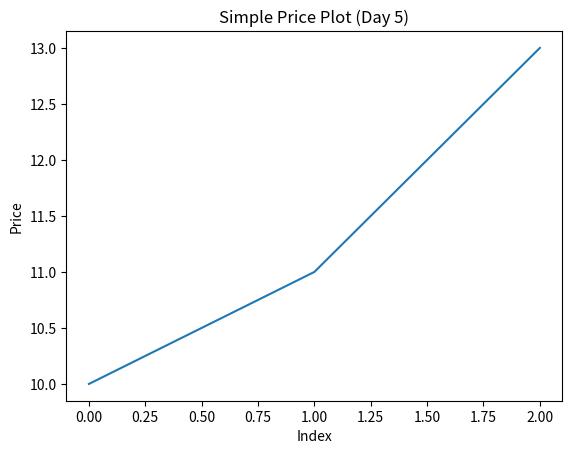

Recreate this plot in Python.
"""
📌 Day 5 — Library Quick Card
الغرض من هذا الملف:
- تلخيص ما تعلمناه اليوم عن المكتبات
- إنشاء مثال بسيط ونظيف (بدون تعقيد)
- الاستعداد لـ Repo 1C و Root 1

المكتبات الأساسية:
- pandas : معالجة البيانات والجداول
- numpy : العمليات الرقمية
- matplotlib : الرسم البياني
"""

import pandas as pd
import numpy as np
import matplotlib.pyplot as plt

print("=== Day 5 Quick Card ===")

# 1) pandas example
data = {
    "price": [10, 11, 13],
    "volume": [100, 120, 90]
}
df = pd.DataFrame(data)
print("\nPandas DataFrame:")
print(df)

# 2) numpy example
arr = np.array([1, 2, 3])
print("\nNumpy Array:", arr)

# 3) matplotlib simple plot
plt.plot(df["price"])
plt.title("Simple Price Plot (Day 5)")
plt.xlabel("Index")
plt.ylabel("Price")
plt.show()

print("\n=== Completed Successfully ===")
